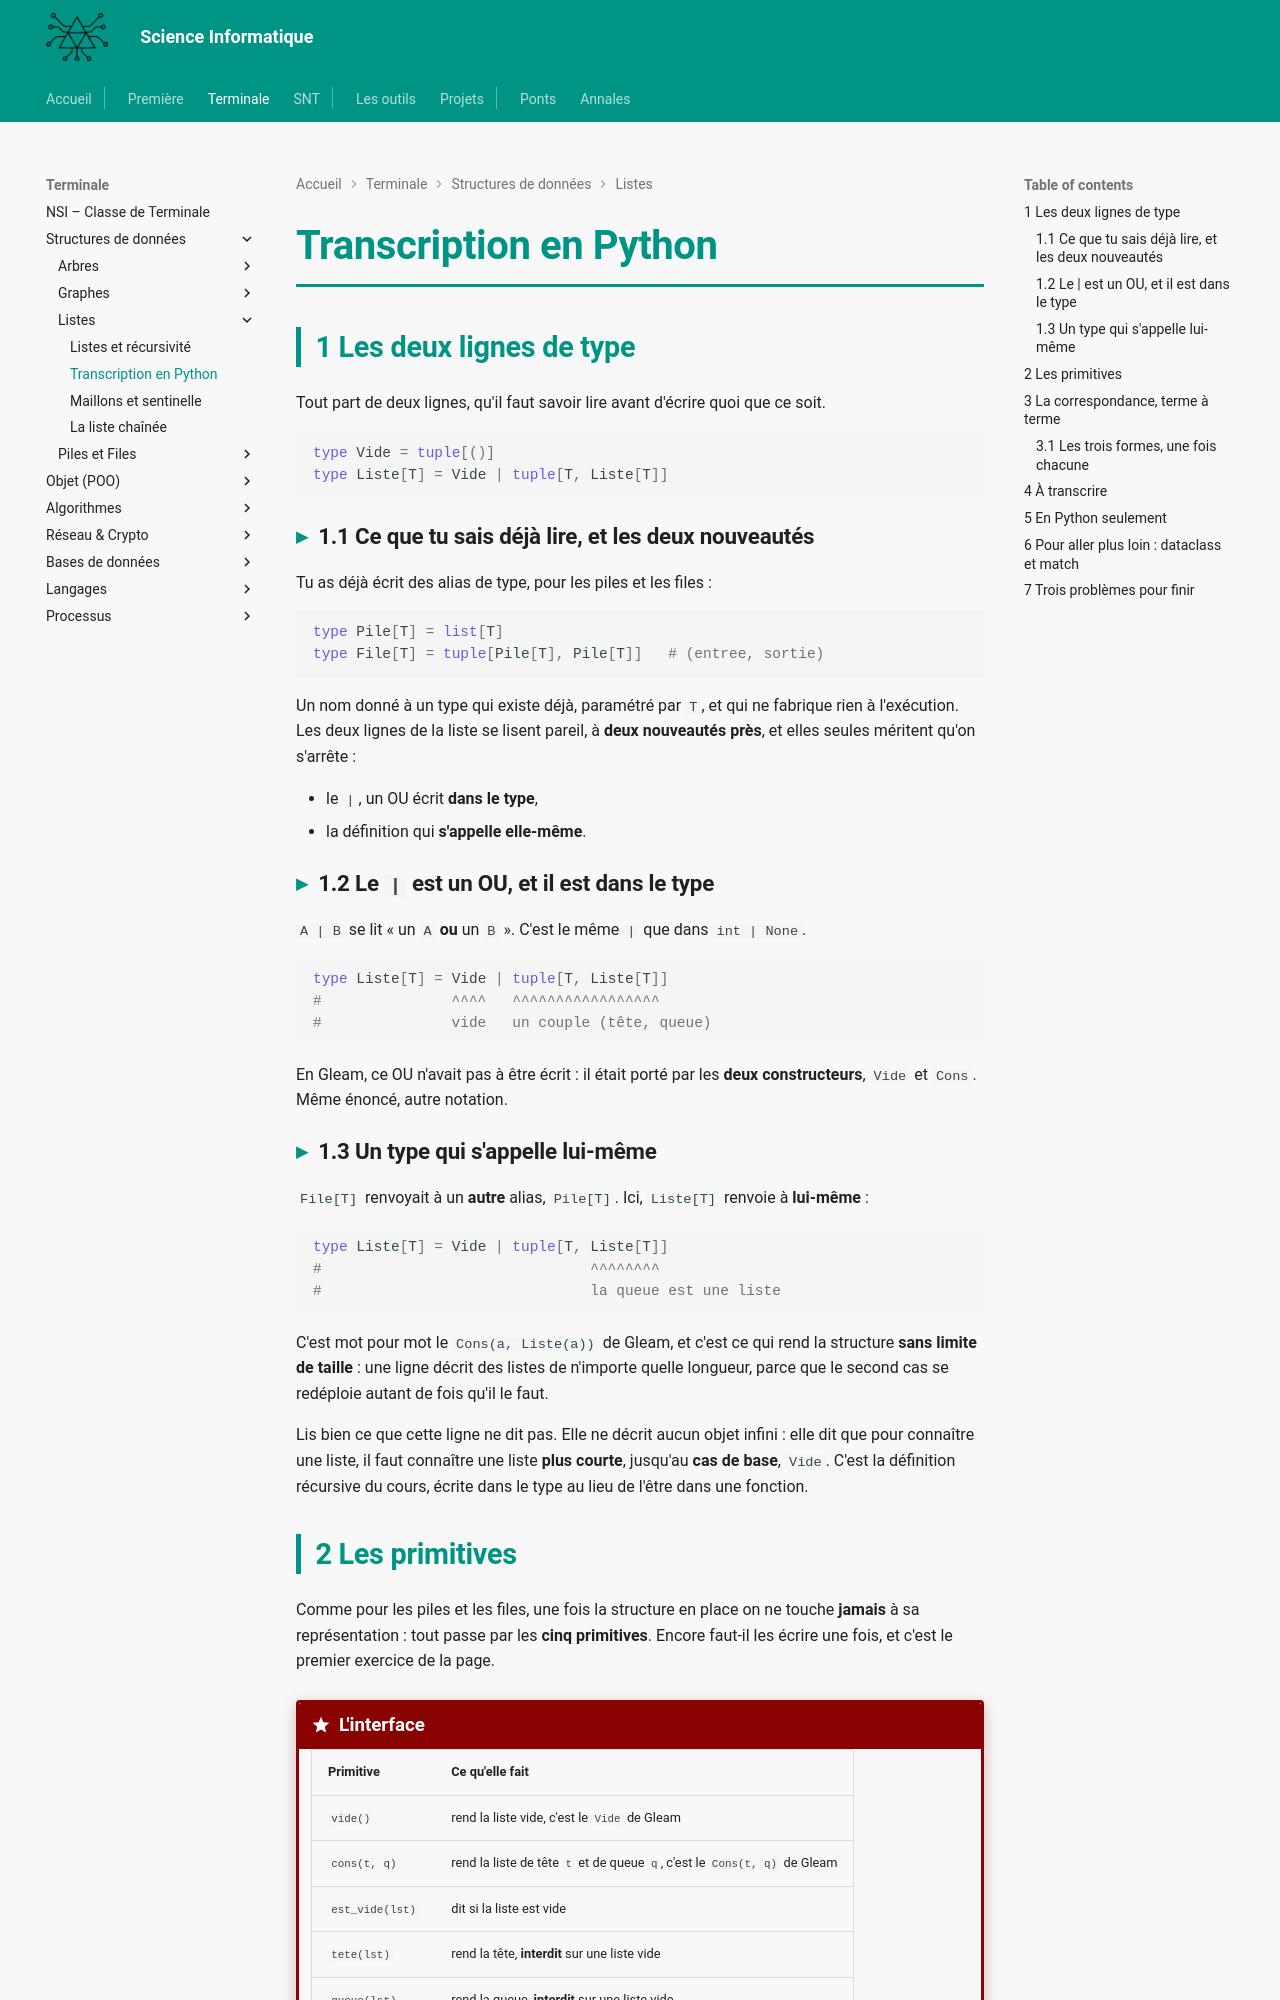

repository: MMarchand-NSI/MMarchand-NSI.github.io · page: terminale/structures-de-donnees/listes/transcription-python/index.html · generator: mkdocs

# Transcription en Python

## 1 Les deux lignes de type

Tout part de deux lignes, qu'il faut savoir lire avant d'écrire quoi que ce soit.

```python
type Vide = tuple[()]
type Liste[T] = Vide | tuple[T, Liste[T]]
```

### 1.1 Ce que tu sais déjà lire, et les deux nouveautés

Tu as déjà écrit des alias de type, pour les piles et les files :

```python
type Pile[T] = list[T]
type File[T] = tuple[Pile[T], Pile[T]]   # (entree, sortie)
```

Un nom donné à un type qui existe déjà, paramétré par `T`, et qui ne fabrique rien à l'exécution. Les deux lignes de la liste se lisent pareil, à **deux nouveautés près**, et elles seules méritent qu'on s'arrête :

- le `|`, un OU écrit **dans le type**,
- la définition qui **s'appelle elle-même**.

### 1.2 Le `|` est un OU, et il est dans le type

`A | B` se lit « un `A` **ou** un `B` ». C'est le même `|` que dans `int | None`.

```python
type Liste[T] = Vide | tuple[T, Liste[T]]
#               ^^^^   ^^^^^^^^^^^^^^^^^
#               vide   un couple (tête, queue)
```

En Gleam, ce OU n'avait pas à être écrit : il était porté par les **deux constructeurs**, `Vide` et `Cons`. Même énoncé, autre notation.

### 1.3 Un type qui s'appelle lui-même

`File[T]` renvoyait à un **autre** alias, `Pile[T]`. Ici, `Liste[T]` renvoie à **lui-même** :

```python
type Liste[T] = Vide | tuple[T, Liste[T]]
#                               ^^^^^^^^
#                               la queue est une liste
```

C'est mot pour mot le `Cons(a, Liste(a))` de Gleam, et c'est ce qui rend la structure **sans limite de taille** : une ligne décrit des listes de n'importe quelle longueur, parce que le second cas se redéploie autant de fois qu'il le faut.

Lis bien ce que cette ligne ne dit pas. Elle ne décrit aucun objet infini : elle dit que pour connaître une liste, il faut connaître une liste **plus courte**, jusqu'au **cas de base**, `Vide`. C'est la définition récursive du cours, écrite dans le type au lieu de l'être dans une fonction.
